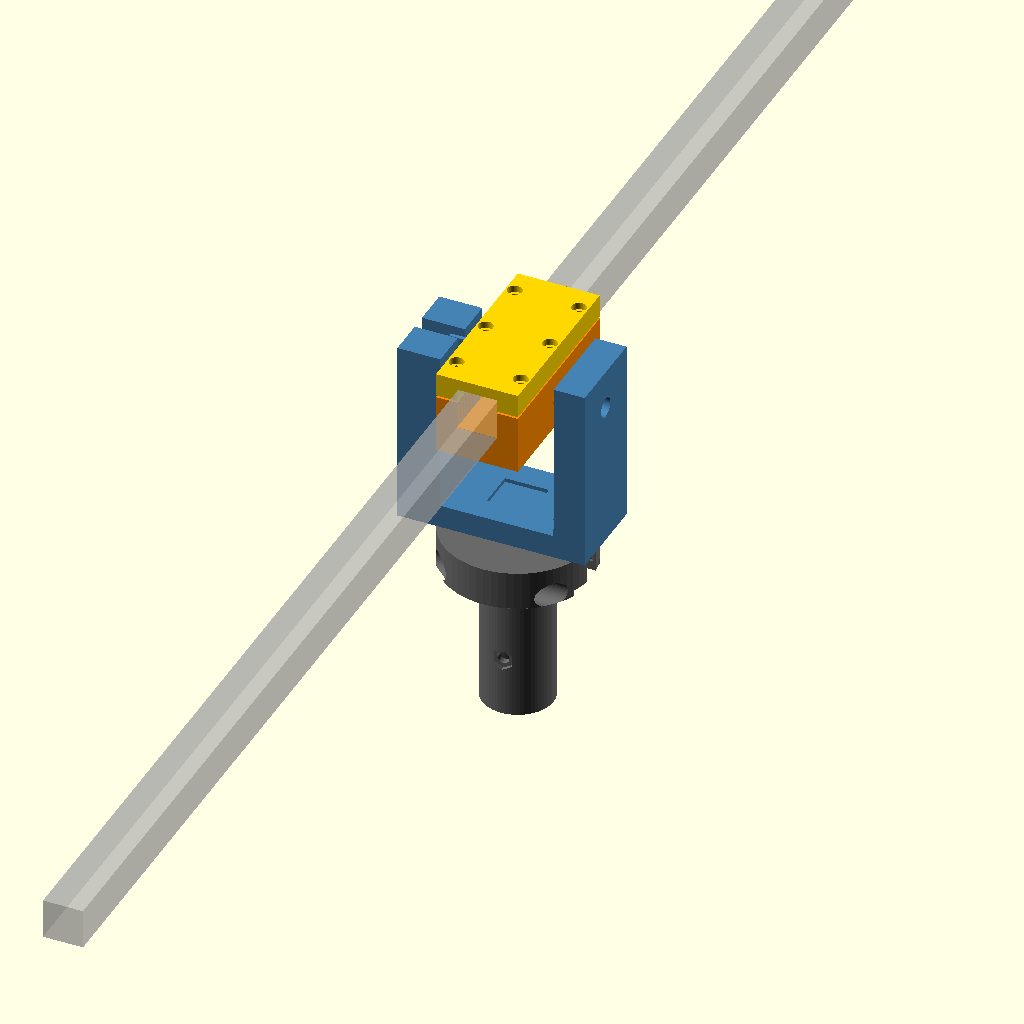
Cell 1 — every parameter at its default value.
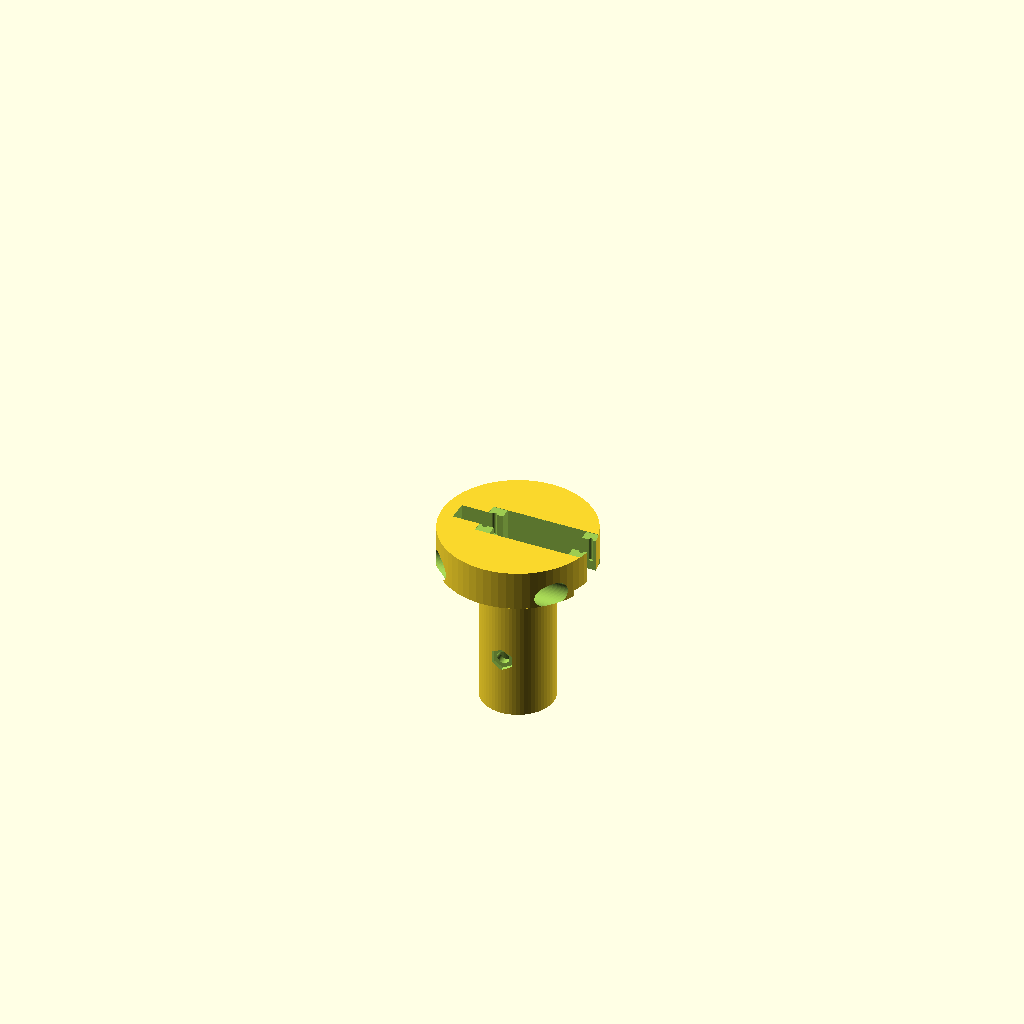
Cell 2 — pezzo_da_visualizzare set to 1, the other parameters unchanged.
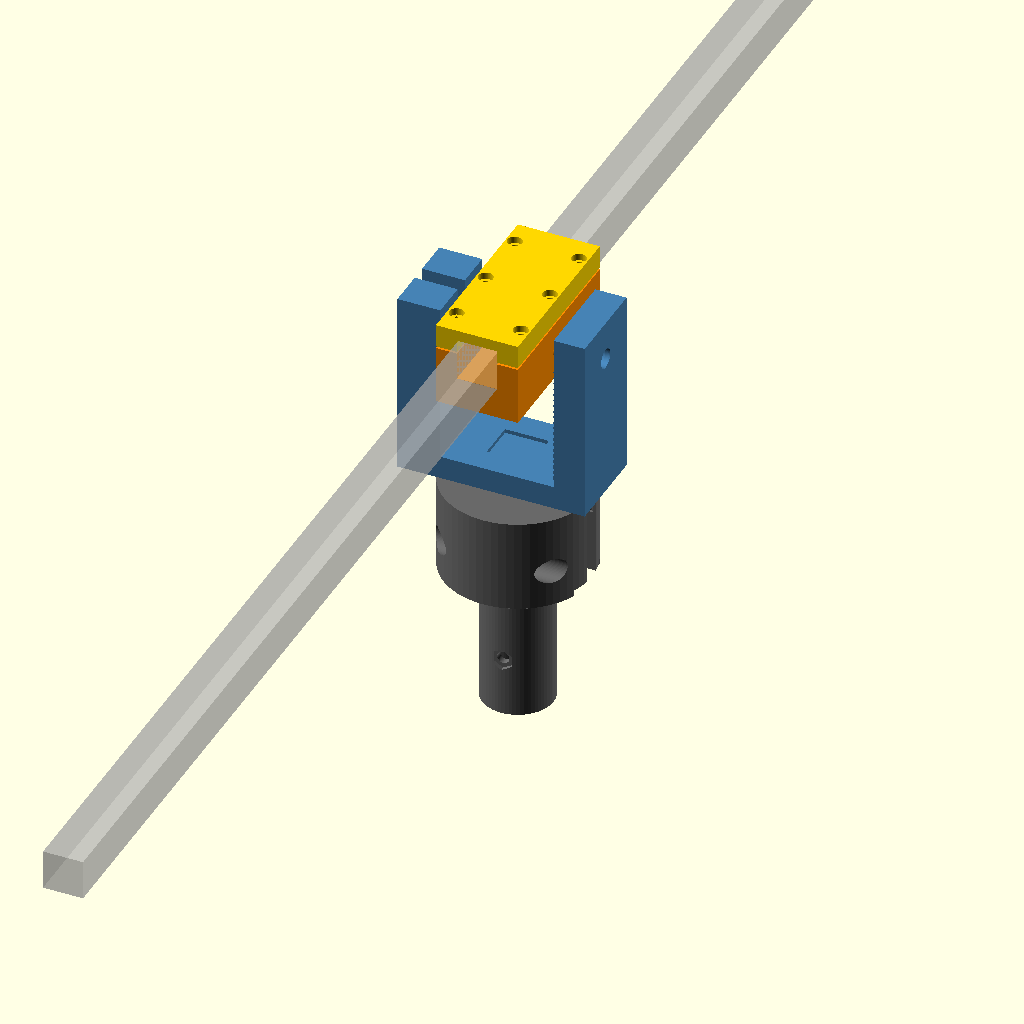
Cell 3: servo_H_flange = 55.6 (everything else at default).
All cells are drawn from one camera (rotation 55°, 0°, 25°, orthographic, colour scheme Cornfield), so only the parameter changes between them.
The OpenSCAD source (3d/rotore_boom90.scad):
// ============================================================================
// ROTORE PORTATILE AZ-EL PER ANTENNA SATELLITARE (TIPO ARROW - BOOM 20.5x20.5)
// Servomotori: 2x DSSERVO DS3230 PRO (30kg)
// Versione: Morsetto boom esteso a 90mm per massima presa e stabilità
// ============================================================================

/* [Selezione Vista / Esportazione STL] */
// 0 = Assieme completo, 1 = Base Azimuth (PVC), 2 = Forcella Elevation, 3 = Morsetto Boom, 4 = Cavallotto Boom
pezzo_da_visualizzare = 0; // [0:Assieme Completo, 1:Base Azimuth PVC, 2:Forcella Elevation, 3:Morsetto Boom, 4:Cavallotto Boom]

/* [Quote Servo DS3230 PRO con tolleranza +0.5mm] */
servo_L = 40.5;          // Lunghezza corpo
servo_W = 20.5;          // Larghezza corpo
servo_H_tot = 40.5;      // Altezza corpo (escluso pignone)
servo_H_flange = 27.8;   // Altezza dal fondo alla base delle alette
servo_flange_T = 3.1;    // Spessore alette
servo_flange_L = 54.5;   // Larghezza totale con alette
servo_hole_dx = 49.5;    // Interasse longitudinale fori viti
servo_hole_dy = 10.0;    // Interasse trasversale fori viti
servo_shaft_off = 10.0;  // Distanza asse pignone dal bordo corpo

/* [Quote Squadretta Circolare Alluminio 25T] */
horn_diam = 20.5;        // Diametro esterno squadretta
horn_thick = 2.5;        // Spessore incasso squadretta
horn_pcd = 14.0;         // Diametro interasse fori viti M2/M2.5 sulla squadretta

/* [Quote Antenna & Cuscinetto] */
boom_slot_size = 20.5;   // Canale boma con tolleranza (20.5 x 20.5mm)
bearing_od = 22.0;       // Cuscinetto 608ZZ diametro esterno
bearing_id = 8.0;        // Cuscinetto 608ZZ diametro interno
bearing_h = 7.0;         // Cuscinetto 608ZZ spessore

/* [Attacco Tubo PVC] */
pvc_hole_d = 25.5;       // Diametro foro bicchiere per tubo PVC (25.5mm)
pvc_socket_depth = 60.0; // Profondità di innesto a 60mm
pvc_wall = 5.5;          // Spessore parete del bicchiere di innesto
lock_bolt_d = 6.2;       // Foro passante per vite/coppiglia di blocco M6

/* [Parametri di Stampa e Tolleranze] */
tol = 0.25;              // Tolleranza accoppiamento cuscinetto
$fn = 64;

// Quote derivate
sL = servo_L;
sW = servo_W;
bS = boom_slot_size;

// ============================================================================
// MODULI DI UTILITA'
// ============================================================================

module ds3230_cutout(cable_slot_mode = "base") {
    // Corpo principale servo (passante)
    translate([-sL/2, -sW/2, -5])
        cube([sL, sW, servo_H_tot + 15]);
    
    // Scasso alette di fissaggio
    translate([-(servo_flange_L + 0.5)/2, -sW/2, servo_H_flange - 0.2])
        cube([servo_flange_L + 0.5, sW, servo_flange_T + 15]);
        
    // 4 Fori viti M3 (pre-foro autofilettante 2.6mm)
    for (x = [-servo_hole_dx/2, servo_hole_dx/2]) {
        for (y = [-servo_hole_dy/2, servo_hole_dy/2]) {
            translate([x, y, servo_H_flange - 12])
                cylinder(d = 2.6, h = 20);
        }
    }

    // Passacavi base (per il servo Azimuth)
    if (cable_slot_mode == "base") {
        for (s = [1, -1]) {
            scale([s, 1, 1]) {
                translate([sL/2 - 1, -5, 0])
                    cube([22, 10, servo_H_flange + 12]);
                translate([sL/2 - 4, -sW/2 - 4, -1])
                    cube([15, sW + 8, 12]);
            }
        }
    }
}

module horn_pocket() {
    cylinder(d = horn_diam, h = horn_thick + 0.5);
    cylinder(d = 7.0, h = 15, center = true);
    for (a = [0, 90, 180, 270]) {
        rotate([0, 0, a])
            translate([horn_pcd/2, 0, -5])
                cylinder(d = 2.4, h = 15);
    }
}

// ============================================================================
// PEZZO 1: BASE AZIMUTH
// ============================================================================
module base_azimuth() {
    base_d = 76;
    head_h = servo_H_flange + 6;
    socket_od = pvc_hole_d + pvc_wall*2; 
    servo_offset_x = (servo_L/2 - servo_shaft_off);

    difference() {
        union() {
            cylinder(d = socket_od, h = pvc_socket_depth);
            translate([0, 0, pvc_socket_depth])
                cylinder(d1 = socket_od, d2 = base_d, h = 14);
            translate([0, 0, pvc_socket_depth + 14])
                cylinder(d = base_d, h = head_h - 14);
        }
        
        translate([0, 0, -0.1])
            cylinder(d = pvc_hole_d, h = pvc_socket_depth + 0.1);
            
        translate([0, 0, -0.1])
            cylinder(d1 = pvc_hole_d + 2.0, d2 = pvc_hole_d, h = 2.5);
            
        translate([0, 0, pvc_socket_depth / 2])
            rotate([90, 0, 0])
                cylinder(d = lock_bolt_d, h = socket_od + 4, center = true);
                
        translate([0, -socket_od/2 + 2.2, pvc_socket_depth / 2])
            rotate([90, 30, 0])
                cylinder(d = 11.5, h = 4.0, $fn = 6);

        translate([servo_offset_x, 0, pvc_socket_depth + 6])
            ds3230_cutout(cable_slot_mode = "base");
            
        for (y = [-24, 24]) {
            translate([0, y, pvc_socket_depth + head_h/2 + 2])
                rotate([0, 90, 0])
                    cylinder(d = 13, h = base_d + 2, center = true);
        }
    }
}

// ============================================================================
// PEZZO 2: FORCELLA ELEVATION
// ============================================================================
module forcella_elevation() {
    inner_span = 58;          // Luce interna 58 mm
    arm_thick_left = 22;      // Spessore braccio sinistro
    arm_thick_right = 16;     // Spessore braccio destro
    plate_thick = 12;         // Spessore base forcella
    arm_h = 75;               
    arm_w = 46;               
    arm_top_h = arm_h + 20;   

    difference() {
        union() {
            translate([-(inner_span/2 + arm_thick_left), -arm_w/2, 0])
                cube([inner_span + arm_thick_left + arm_thick_right, arm_w, arm_top_h]);
        }
        
        translate([-inner_span/2, -arm_w/2 - 1, plate_thick])
            cube([inner_span, arm_w + 2, arm_top_h]);

        translate([0, 0, -0.1])
            horn_pocket();
            
        translate([-inner_span/2, 0, arm_h])
            rotate([0, 90, 0])
                rotate([0, 0, 180])
                    translate([-servo_shaft_off, 0, -arm_thick_left - 2])
                        ds3230_cutout(cable_slot_mode = "fork");
            
        translate([-inner_span/2 - arm_thick_left - 1, -4, arm_h + 10])
            cube([arm_thick_left + 2, 8, 24]);

        translate([inner_span/2 - 0.1, 0, arm_h])
            rotate([0, 90, 0])
                cylinder(d = bearing_od + tol, h = bearing_h + 0.5);
        translate([inner_span/2 - 1, 0, arm_h])
            rotate([0, 90, 0])
                cylinder(d = bearing_id + 2, h = arm_thick_right + 2);

        translate([-bS/2 - 1, -10, plate_thick - 2.0])
            cube([bS + 2, 20, 4.0]);
    }
}

// ============================================================================
// PEZZO 3: MORSETTO PORTA-BOOM ESTESO (90mm di lunghezza)
// ============================================================================
module morsetto_boom() {
    clamp_x = 42;          
    clamp_y = 90;          // Lunghezza estesa a 90 mm
    clamp_h = 30;          
    
    difference() {
        union() {
            translate([-clamp_x/2, -clamp_y/2, -clamp_h/2])
                cube([clamp_x, clamp_y, clamp_h]);
                
            translate([clamp_x/2, 0, 0])
                rotate([0, 90, 0])
                    cylinder(d = bearing_id - 0.15, h = 13);
            translate([clamp_x/2, 0, 0])
                rotate([0, 90, 0])
                    cylinder(d = 12, h = 4);
        }
        
        // Canale boma da 90mm
        translate([-bS/2, -clamp_y/2 - 1, clamp_h/2 - 14.0])
            cube([bS, clamp_y + 2, 16]);
            
        translate([-clamp_x/2 - 0.1, 0, 0])
            rotate([0, 90, 0])
                horn_pocket();
                
        // 6 Fori viti M3 distribuiti sulla lunghezza (3 file per lato a y = -32, 0, 32)
        for (x = [-16.5, 16.5]) {
            for (y = [-32, 0, 32]) {
                translate([x, y, 0])
                    cylinder(d = 3.5, h = clamp_h + 2, center = true);
            }
        }
    }
}

// ============================================================================
// PEZZO 4: CAVALLOTTO SUPERIORE CHIUSURA BOOM ESTESO (90mm)
// ============================================================================
module cavallotto_boom() {
    clamp_x = 42;
    clamp_y = 90;          // Lunghezza estesa a 90 mm
    cap_h = 12;
    
    difference() {
        translate([-clamp_x/2, -clamp_y/2, 0])
            cube([clamp_x, clamp_y, cap_h]);
            
        // Sede boma da 90mm
        translate([-bS/2, -clamp_y/2 - 1, -0.1])
            cube([bS, clamp_y + 2, 6.5]);
            
        // 6 Fori viti M3 con svasatura testa vite
        for (x = [-16.5, 16.5]) {
            for (y = [-32, 0, 32]) {
                translate([x, y, -1])
                    cylinder(d = 4.3, h = cap_h + 2);
                translate([x, y, cap_h - 3.5])
                    cylinder(d = 7.5, h = 4);
            }
        }
    }
}

// ============================================================================
// RENDERING
// ============================================================================
if (pezzo_da_visualizzare == 0) {
    color("DimGray") base_azimuth();
    color("SteelBlue") translate([0, 0, pvc_socket_depth + servo_H_flange + 12]) forcella_elevation();
    color("DarkOrange") translate([0, 0, pvc_socket_depth + servo_H_flange + 12 + 75]) morsetto_boom();
    color("Gold") translate([0, 0, pvc_socket_depth + servo_H_flange + 12 + 75 + 16]) cavallotto_boom();
    
    %translate([-10.25, -500, pvc_socket_depth + servo_H_flange + 12 + 75 + 0.9])
        cube([20.5, 1000, 20.5]);
} else if (pezzo_da_visualizzare == 1) {
    base_azimuth();
} else if (pezzo_da_visualizzare == 2) {
    forcella_elevation();
} else if (pezzo_da_visualizzare == 3) {
    rotate([0, -90, 0]) morsetto_boom();
} else if (pezzo_da_visualizzare == 4) {
    cavallotto_boom();
}
Customizer parameters (derived from the source; name, type, default, range or options):
pezzo_da_visualizzare: number, default 0, options 0, 1, 2, 3, 4
servo_L: number, default 40.5
servo_W: number, default 20.5
servo_H_tot: number, default 40.5
servo_H_flange: number, default 27.8
servo_flange_T: number, default 3.1
servo_flange_L: number, default 54.5
servo_hole_dx: number, default 49.5
servo_hole_dy: number, default 10
servo_shaft_off: number, default 10
horn_diam: number, default 20.5
horn_thick: number, default 2.5
horn_pcd: number, default 14
boom_slot_size: number, default 20.5
bearing_od: number, default 22
bearing_id: number, default 8
bearing_h: number, default 7
pvc_hole_d: number, default 25.5
pvc_socket_depth: number, default 60
pvc_wall: number, default 5.5
lock_bolt_d: number, default 6.2
tol: number, default 0.25
